Photos from the image-classification dataset "bali-3" in the GitHub repository realtechsupport/c-plus-r. Its 3 classes are: aroid, cacao, passiflora.

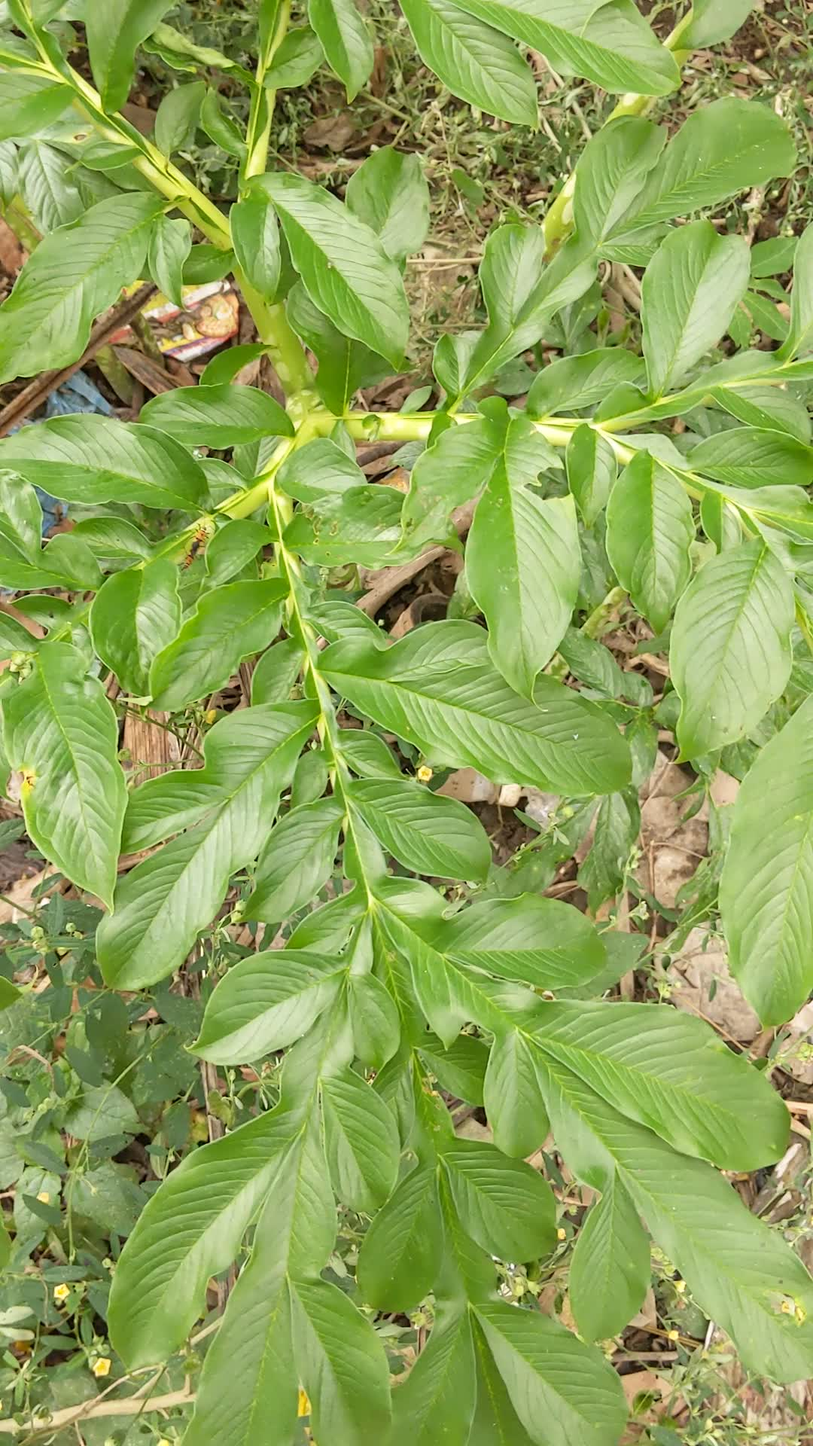
Label: aroid

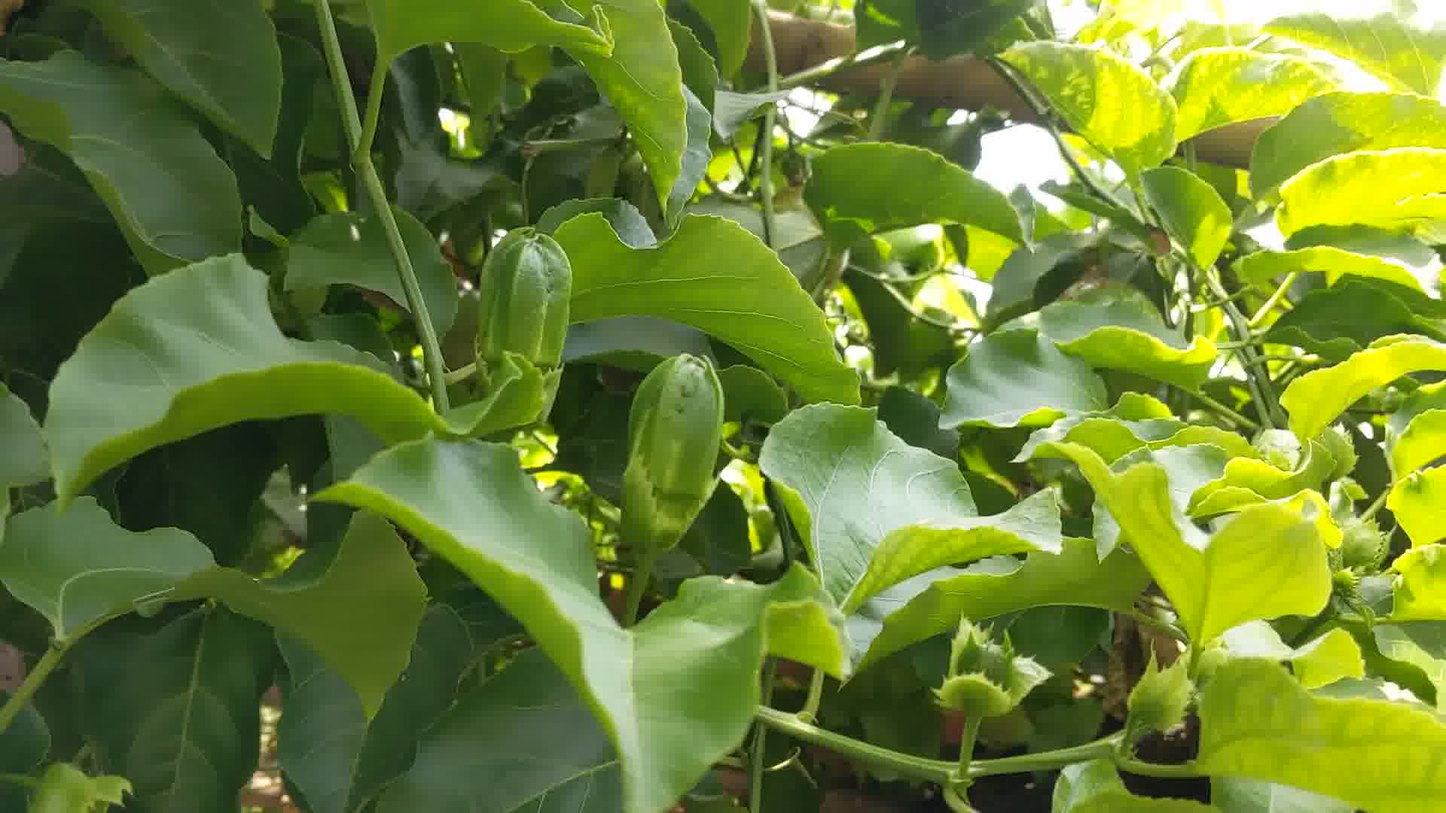
Label: passiflora

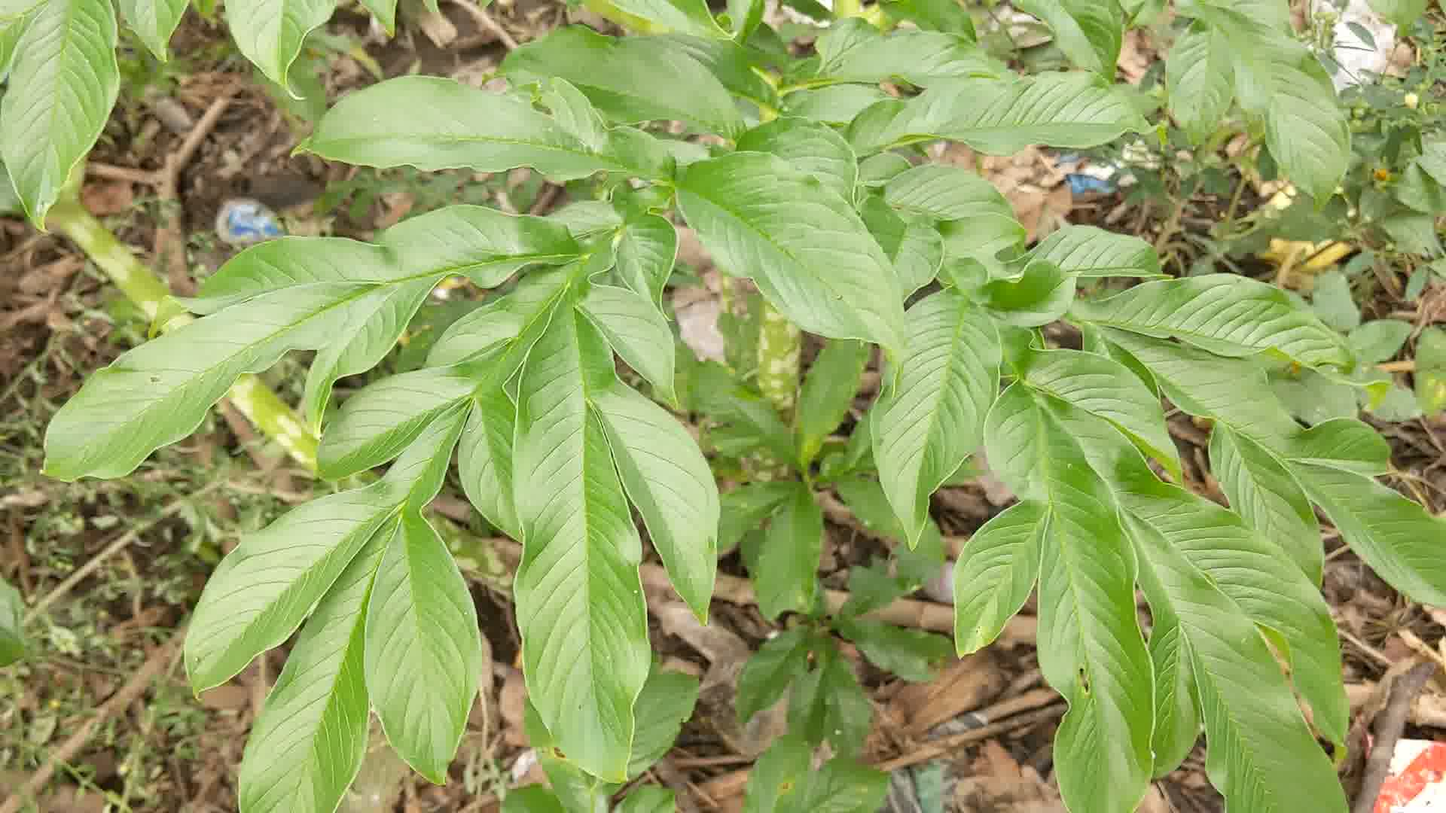
Label: aroid

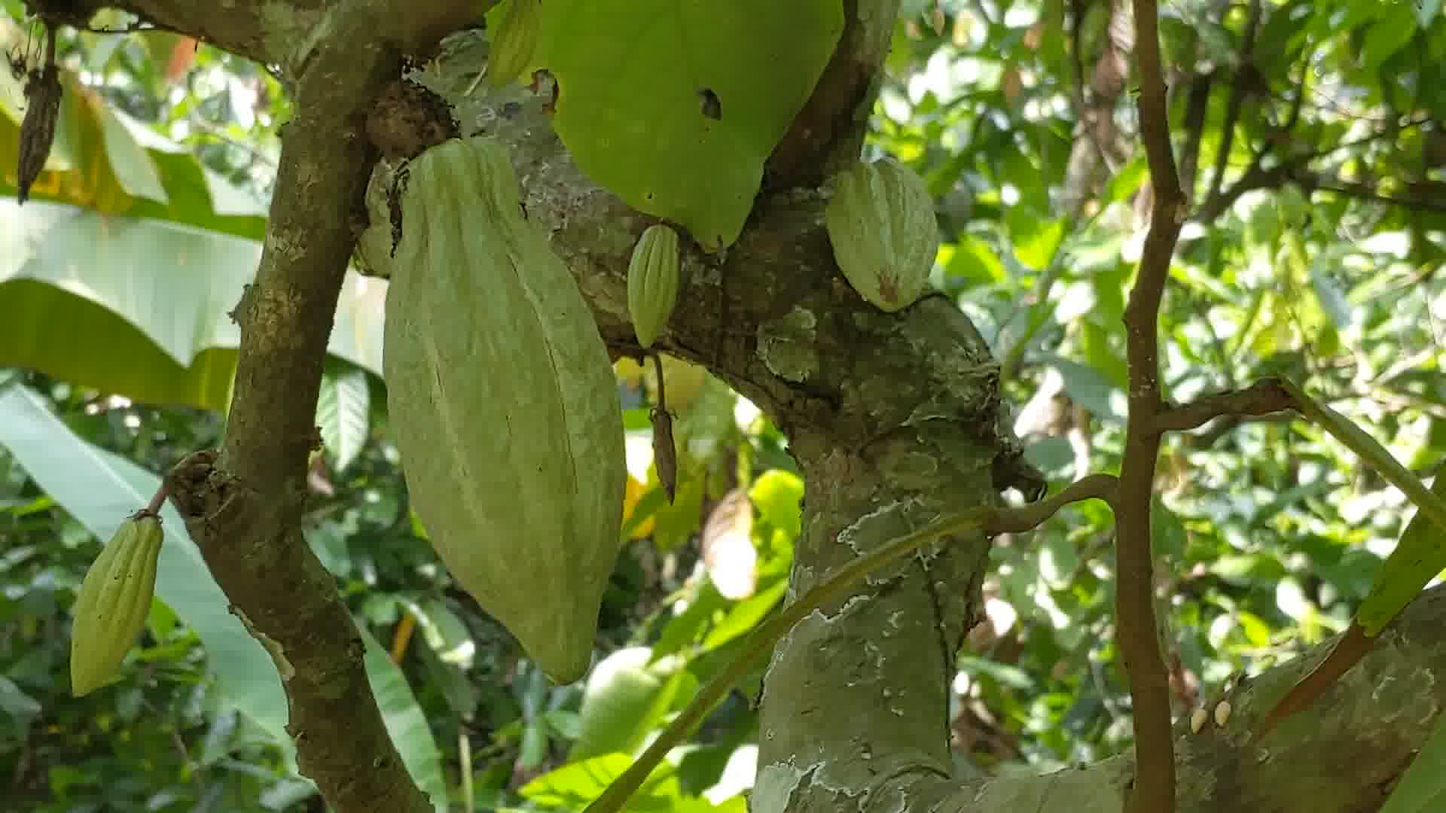
Label: cacao

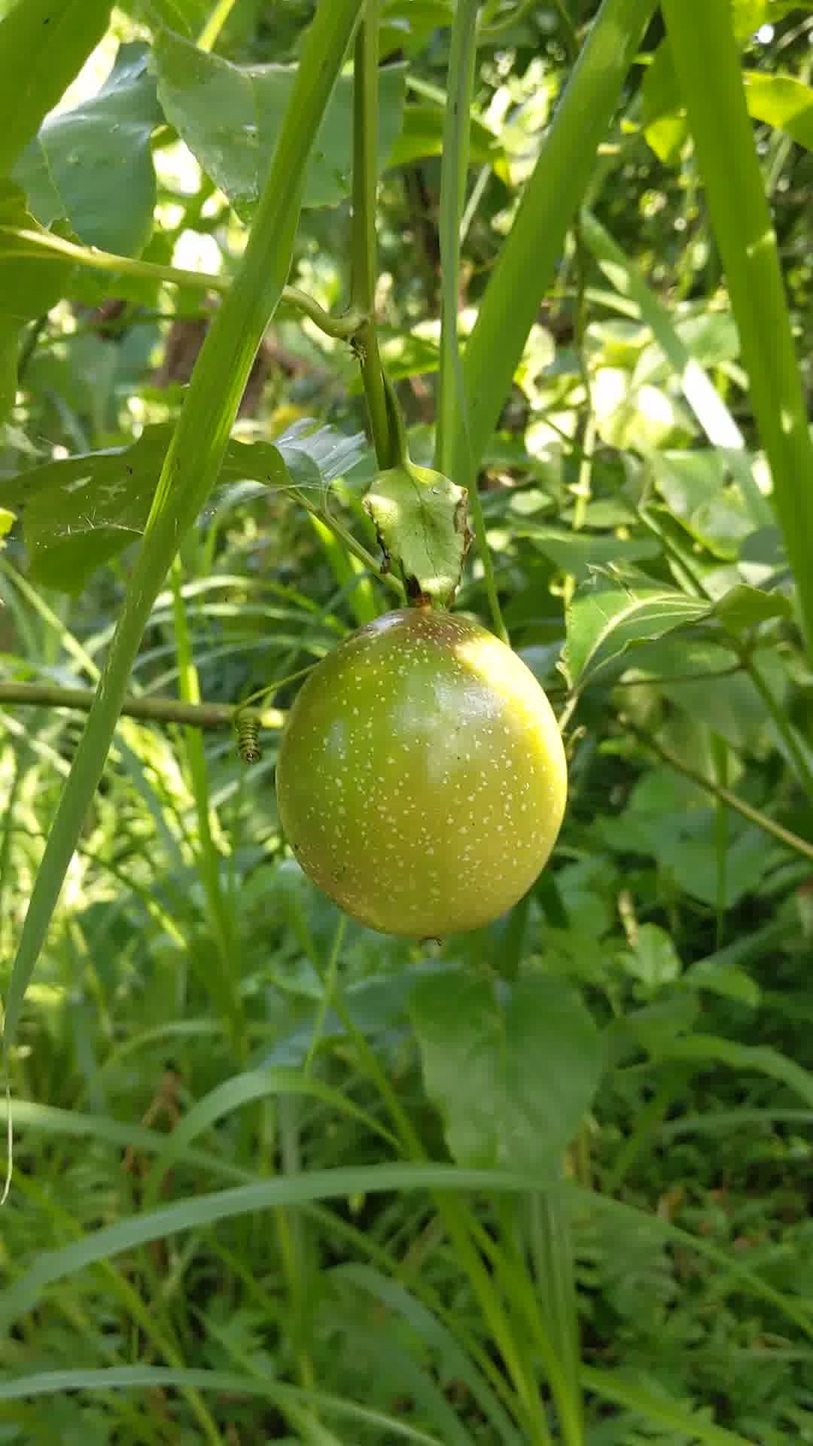
Label: passiflora

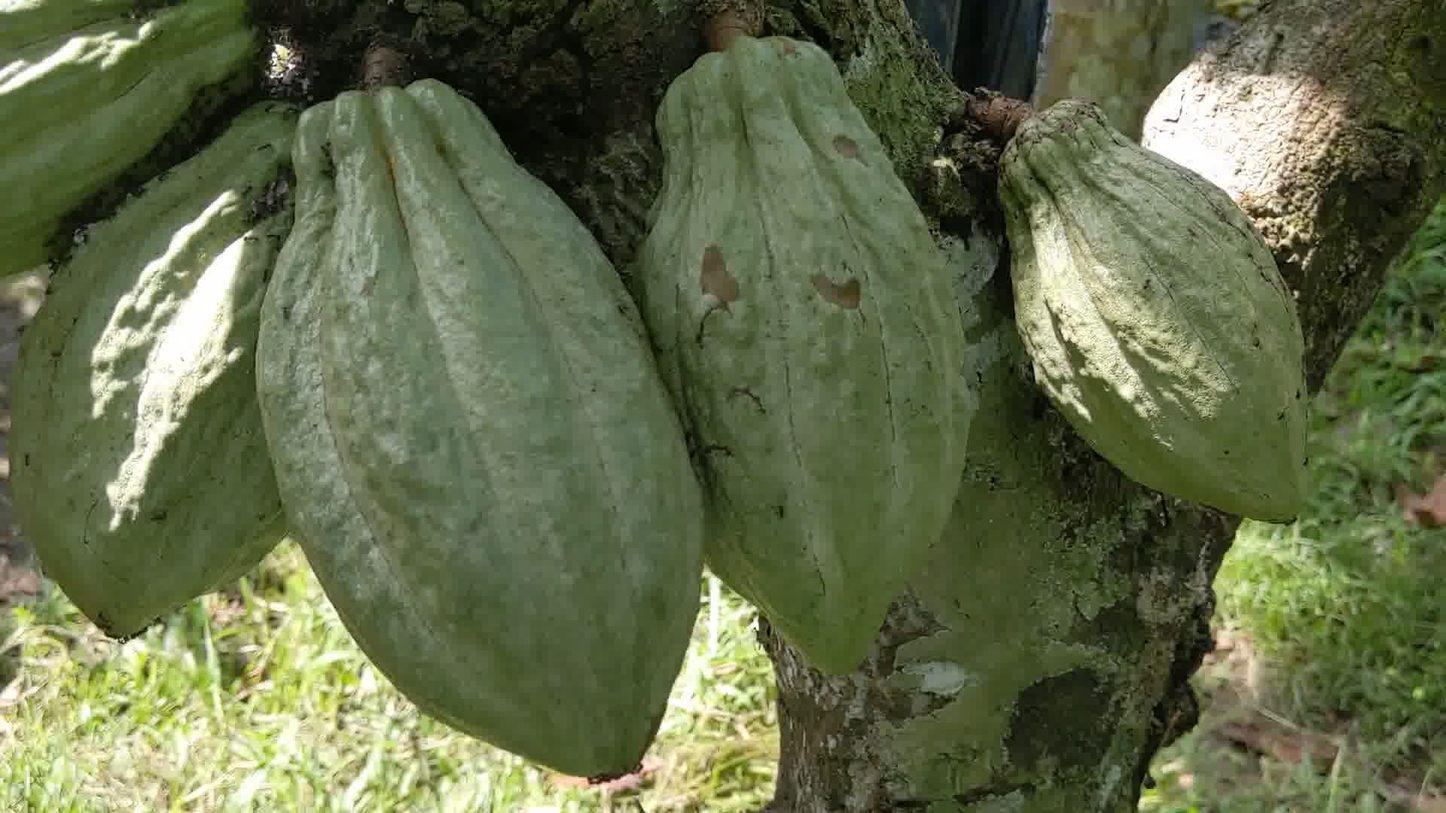
Label: cacao
